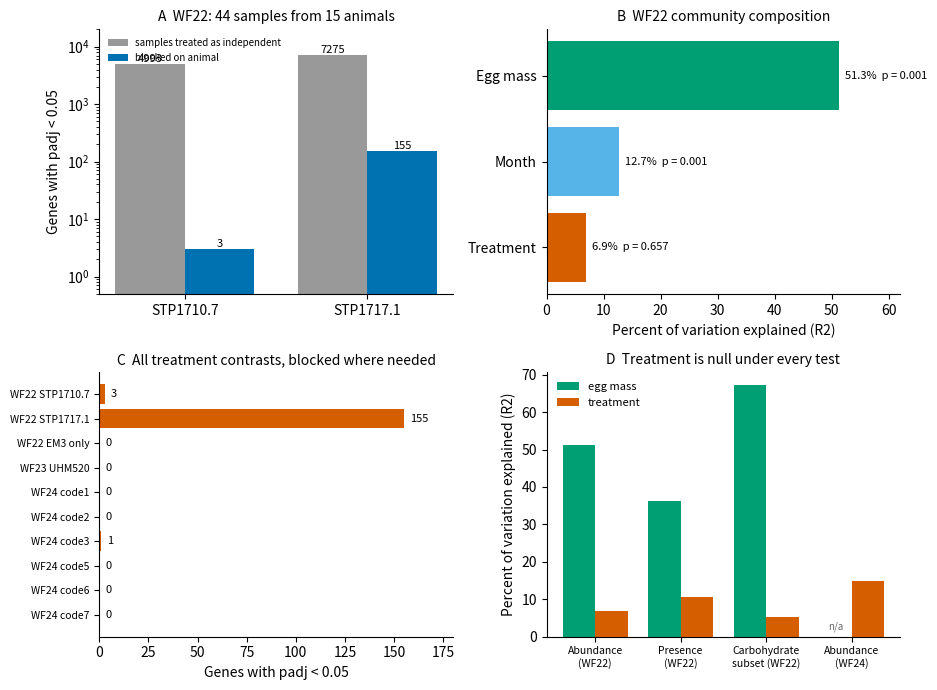

Write the Python code that produced this figure. (Note: this script raises an exception after producing the figure.)
# Figure: maternal origin structures the catalog, fungal exposure does not.
# Numbers are transcribed from verified test output, source noted per panel.
import matplotlib; matplotlib.use("Agg")
import matplotlib.pyplot as plt
import numpy as np
W="/bigdata/stajichlab/lshad003/wf_protein_space"

fig,ax=plt.subplots(2,2,figsize=(9.5,7))

# A: blocking changes the answer (logs/step17g.log)
lab=["STP1710.7","STP1717.1"]; nb=[4993,7275]; bl=[3,155]
x=np.arange(2); w=0.38
ax[0,0].bar(x-w/2,nb,w,color="#999999",label="samples treated as independent")
ax[0,0].bar(x+w/2,bl,w,color="#0072B2",label="blocked on animal")
ax[0,0].set_yscale("log"); ax[0,0].set_ylim(0.5,2e4)
ax[0,0].set_xticks(x); ax[0,0].set_xticklabels(lab)
ax[0,0].set_ylabel("Genes with padj < 0.05")
ax[0,0].legend(frameon=False,fontsize=7,loc="upper left")
ax[0,0].set_title("A  WF22: 44 samples from 15 animals",fontsize=10)
for i,(a,b) in enumerate(zip(nb,bl)):
    ax[0,0].text(i-w/2,a,str(a),ha="center",va="bottom",fontsize=8)
    ax[0,0].text(i+w/2,b,str(b),ha="center",va="bottom",fontsize=8)

# B: variance explained, animal centroids (logs/step22b.log)
n2=["Egg mass","Month","Treatment"]; v2=[51.3,12.7,6.9]
p2=["p = 0.001","p = 0.001","p = 0.657"]
c2=["#009E73","#56B4E9","#D55E00"]
ax[0,1].barh(range(3),v2,color=c2)
ax[0,1].set_yticks(range(3)); ax[0,1].set_yticklabels(n2)
ax[0,1].invert_yaxis(); ax[0,1].set_xlabel("Percent of variation explained (R2)")
ax[0,1].set_xlim(0,62)
ax[0,1].set_title("B  WF22 community composition",fontsize=10)
for i,(v,p) in enumerate(zip(v2,p2)):
    ax[0,1].text(v+1,i,"%.1f%%  %s"%(v,p),va="center",fontsize=8)

# C: every treatment contrast (logs/step17g, step17h)
nm=["WF22 STP1710.7","WF22 STP1717.1","WF22 EM3 only","WF23 UHM520",
    "WF24 code1","WF24 code2","WF24 code3","WF24 code5","WF24 code6","WF24 code7"]
vv=[3,155,0,0,0,0,1,0,0,0]
ax[1,0].barh(range(len(nm)),[max(v,0.25) for v in vv],color="#D55E00")
ax[1,0].set_yticks(range(len(nm))); ax[1,0].set_yticklabels(nm,fontsize=7.5)
ax[1,0].invert_yaxis(); ax[1,0].set_xlabel("Genes with padj < 0.05")
ax[1,0].set_xlim(0,180)
ax[1,0].set_title("C  All treatment contrasts, blocked where needed",fontsize=10)
for i,v in enumerate(vv): ax[1,0].text(max(v,0.25)+3,i,str(v),va="center",fontsize=8)

# D: same test, four datasets (logs/step22b, step22c, step22d)
nm4=["Abundance\n(WF22)","Presence\n(WF22)","Carbohydrate\nsubset (WF22)","Abundance\n(WF24)"]
egg=[51.3,36.3,67.3,np.nan]; trt=[6.9,10.6,5.3,14.9]
x=np.arange(4); w=0.38
ax[1,1].bar(x-w/2,egg,w,color="#009E73",label="egg mass")
ax[1,1].bar(x+w/2,trt,w,color="#D55E00",label="treatment")
ax[1,1].set_xticks(x); ax[1,1].set_xticklabels(nm4,fontsize=7.5)
ax[1,1].set_ylabel("Percent of variation explained (R2)")
ax[1,1].legend(frameon=False,fontsize=8)
ax[1,1].set_title("D  Treatment is null under every test",fontsize=10)
ax[1,1].text(3-w/2,2,"n/a",ha="center",fontsize=7,color="#666666")

for a in ax.flat:
    for s in ("top","right"): a.spines[s].set_visible(False)
fig.tight_layout()
fig.savefig(W+"/results/fig_treatment_vs_eggmass.png",dpi=300)
print("wrote results/fig_treatment_vs_eggmass.png")
